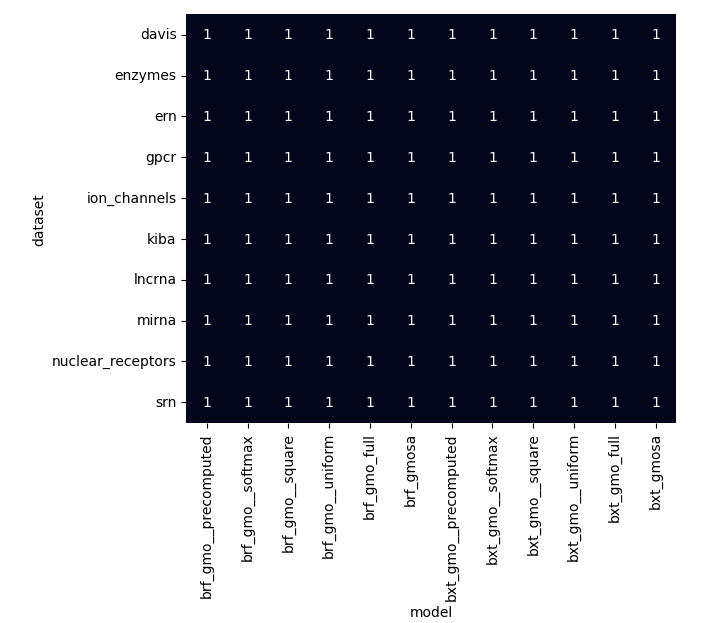

Values plotted in this chart, from the file beside it:
dataset	brf_gmo__precomputed	brf_gmo__softmax	brf_gmo__square	brf_gmo__uniform	brf_gmo_full	brf_gmosa	bxt_gmo__precomputed	bxt_gmo__softmax	bxt_gmo__square	bxt_gmo__uniform	bxt_gmo_full	bxt_gmosa
davis	1	1	1	1	1	1	1	1	1	1	1	1
enzymes	1	1	1	1	1	1	1	1	1	1	1	1
ern	1	1	1	1	1	1	1	1	1	1	1	1
gpcr	1	1	1	1	1	1	1	1	1	1	1	1
ion_channels	1	1	1	1	1	1	1	1	1	1	1	1
kiba	1	1	1	1	1	1	1	1	1	1	1	1
lncrna	1	1	1	1	1	1	1	1	1	1	1	1
mirna	1	1	1	1	1	1	1	1	1	1	1	1
nuclear_receptors	1	1	1	1	1	1	1	1	1	1	1	1
srn	1	1	1	1	1	1	1	1	1	1	1	1
